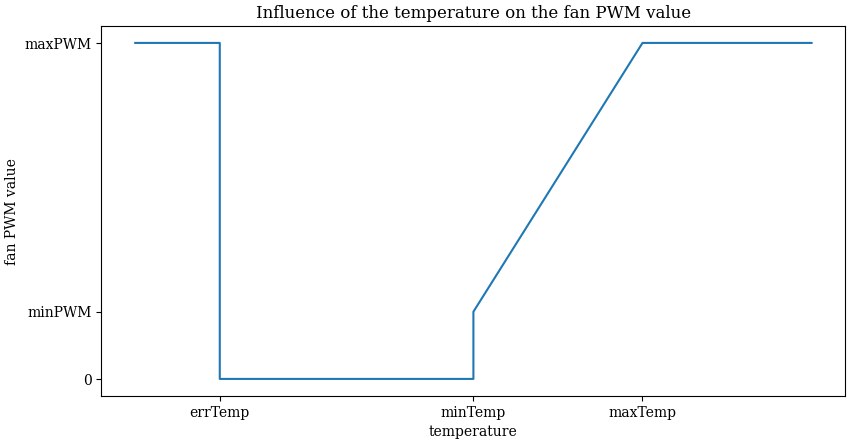

Write Python code to recreate this figure.
#!/usr/bin/env python3
import matplotlib
from matplotlib import pyplot

matplotlib.rcParams['savefig.bbox'] = 'tight'
matplotlib.rcParams['savefig.pad_inches'] = .05
matplotlib.rcParams['font.family'] = 'serif'

pyplot.figure(figsize=matplotlib.figure.figaspect(.5))
pyplot.plot([0, .5, .5, 2, 2, 3, 4], [1, 1, 0, 0, .2, 1, 1])
pyplot.xticks([.5, 2, 3], ['errTemp', 'minTemp', 'maxTemp'])
pyplot.yticks([0, .2, 1], ['0', 'minPWM', 'maxPWM'])
pyplot.title('Influence of the temperature on the fan PWM value')
pyplot.xlabel('temperature')
pyplot.ylabel('fan PWM value')
pyplot.savefig('temperature_pwm.svg')
